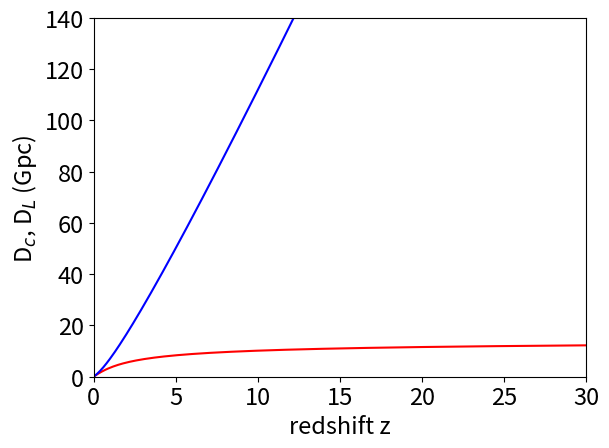

Source code (Python):
#!/usr/bin/env python
# coding: utf-8

# In[25]:


import scipy.integrate as integrate

def comovingd(z):

    H0=2.18e-18 #Hubble constant in s^-1
    c = 299792458*3.240778849899439e-26 #speed of light Gpc/s

    OmegaM=0.2726   #omega matter, parameter from cosmology
    OmegaL= 0.7274  #omega lambda, parameter from cosmology

    integrand = lambda x : 1/((1+x)**3 * OmegaM + OmegaL)**0.5

    results = integrate.quad(integrand, 0, z)
    inte = results[0]
    dist = c/H0 * inte

    return dist


#the main 

z=30.   #initial redshift
codist=[] #comoving distances list
lumdist = [] #luminous distances list
redsh=[] #redshift list
while(z>0.0):
    codist.append(comovingd(z)) #call looktime and append result
    redsh.append(z) #store z into list redsh
    lumdist.append(comovingd(z)*(1+z))
    z-=0.1
for i in range(len(codist)): #loop over the elements of look
    print("Redshift:    ", redsh[i],",", "Comoving distance:    ", codist[i], "Gpc,", "Luminous distance:    ", lumdist[i], "Gpc") #prints redshift and 
#corresponding look back time list




# In[28]:


import numpy as np
import matplotlib.pyplot as plt
plt.rcParams.update({'font.size': 17}) #set default fontsize to 17

plt.plot(redsh, codist, 'r-')
plt.plot(redsh, lumdist, 'b-')
plt.axis([0, 30, 0, 140])
plt.xlabel('redshift z')
plt.ylabel('D$_c$, D$_L$ (Gpc)')
plt.tight_layout()
plt.show()


# In[ ]:




